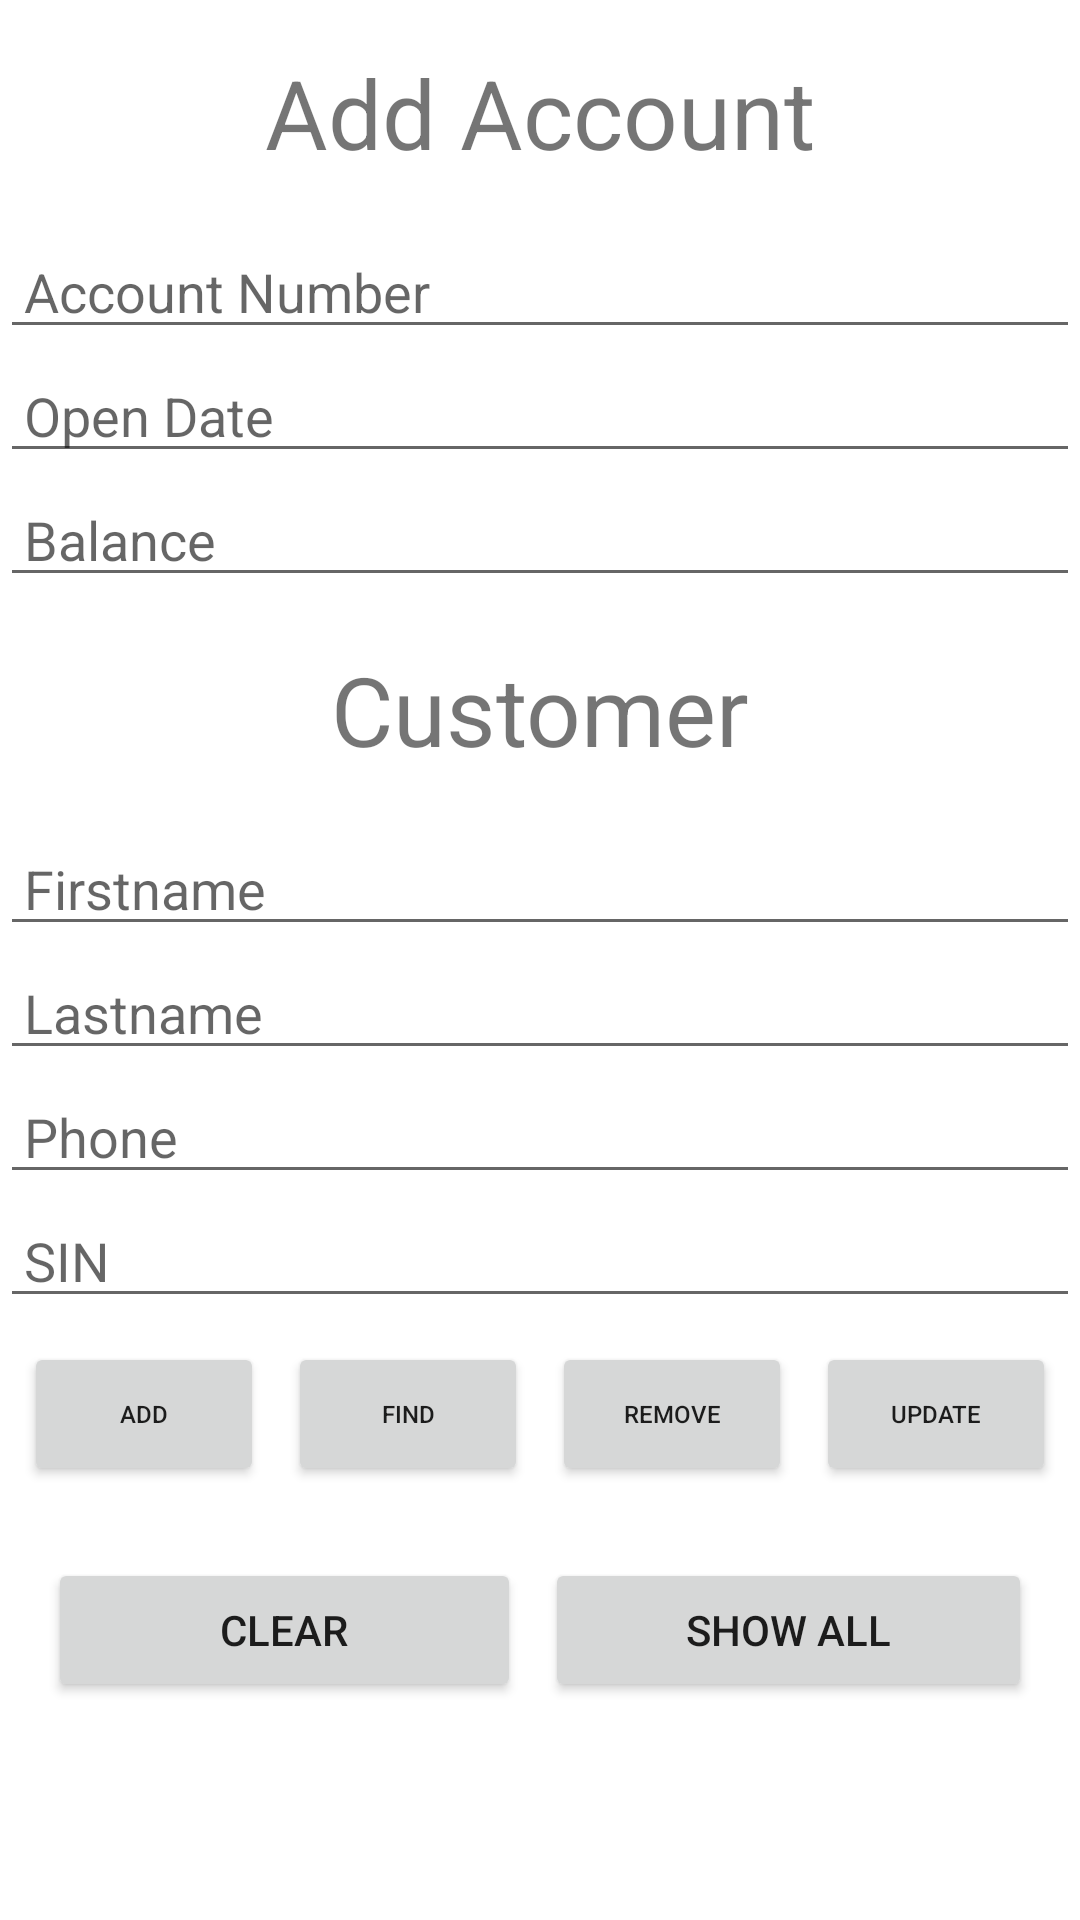

Here is an Android app screen rendered from its layout file. Give the layout XML and the strings, colors and styles it references.
<!-- AndroidManifest.xml: application theme Theme.Hossein -->
<!-- res/layout/activity_main.xml -->
<?xml version="1.0" encoding="utf-8"?>
<LinearLayout xmlns:android="http://schemas.android.com/apk/res/android"
    xmlns:app="http://schemas.android.com/apk/res-auto"
    xmlns:tools="http://schemas.android.com/tools"
    android:layout_width="match_parent"
    android:layout_height="match_parent"
    android:layout_marginStart="@dimen/margin_small"
    android:layout_marginEnd="@dimen/margin_small"
    android:orientation="vertical"
    tools:context=".MainActivity" >

    <TextView
        android:id="@+id/addAccountTitleTextViewId"
        android:layout_width="match_parent"
        android:layout_height="wrap_content"
        android:layout_margin="@dimen/margin_medium"
        android:textSize="@dimen/text_xlarge"
        android:textAlignment="center"
        android:text="@string/add_account" />

    <EditText
        android:id="@+id/accountNumberEditTextId"
        android:layout_width="match_parent"
        android:layout_height="wrap_content"
        android:paddingStart="@dimen/margin_small"
        android:paddingEnd="@dimen/margin_small"
        android:ems="5"
        android:inputType="number"
        android:hint="@string/account_number" />

    <EditText
        android:id="@+id/openDateEditTextId"
        android:layout_width="match_parent"
        android:layout_height="wrap_content"
        android:paddingStart="@dimen/margin_small"
        android:paddingEnd="@dimen/margin_small"
        android:ems="5"
        android:inputType="textPersonName"
        android:hint="@string/open_date" />

    <EditText
        android:id="@+id/balanceEditTextId"
        android:layout_width="match_parent"
        android:layout_height="wrap_content"
        android:paddingStart="@dimen/margin_small"
        android:paddingEnd="@dimen/margin_small"
        android:ems="5"
        android:inputType="numberDecimal"
        android:hint="@string/balance" />

    <TextView
        android:id="@+id/customerTitleTextViewId"
        android:layout_width="match_parent"
        android:layout_height="wrap_content"
        android:layout_margin="@dimen/margin_medium"
        android:textSize="@dimen/text_xlarge"
        android:textAlignment="center"
        android:text="@string/customer" />

    <EditText
        android:id="@+id/firstnameEditTextId"
        android:layout_width="match_parent"
        android:layout_height="wrap_content"
        android:paddingStart="@dimen/margin_small"
        android:paddingEnd="@dimen/margin_small"
        android:ems="5"
        android:inputType="textPersonName"
        android:hint="@string/firstname"/>

    <EditText
        android:id="@+id/lastnameEditTextId"
        android:layout_width="match_parent"
        android:layout_height="wrap_content"
        android:paddingStart="@dimen/margin_small"
        android:paddingEnd="@dimen/margin_small"
        android:ems="5"
        android:inputType="textPersonName"
        android:hint="@string/lastname" />

    <EditText
        android:id="@+id/phoneEditTextId"
        android:layout_width="match_parent"
        android:layout_height="wrap_content"
        android:paddingStart="@dimen/margin_small"
        android:paddingEnd="@dimen/margin_small"
        android:ems="5"
        android:inputType="number"
        android:hint="@string/phone"  />

    <EditText
        android:id="@+id/sinEditTextId"
        android:layout_width="match_parent"
        android:layout_height="wrap_content"
        android:paddingStart="@dimen/margin_small"
        android:paddingEnd="@dimen/margin_small"
        android:ems="5"
        android:inputType="number"
        android:hint="SIN"  />

    <LinearLayout
        android:layout_width="match_parent"
        android:layout_height="wrap_content"
        android:layout_margin="@dimen/margin_small"
        android:orientation="horizontal">

        <Button
            android:id="@+id/addBtnId"
            android:layout_width="wrap_content"
            android:layout_height="wrap_content"
            android:layout_marginEnd="@dimen/margin_small"
            android:layout_weight="1"
            android:textSize="@dimen/text_small"
            android:text="@string/add" />

        <Button
            android:id="@+id/findBtnId"
            android:layout_width="wrap_content"
            android:layout_height="wrap_content"
            android:layout_marginEnd="@dimen/margin_small"
            android:layout_weight="1"
            android:textSize="@dimen/text_small"
            android:text="@string/find" />

        <Button
            android:id="@+id/removeBtnId"
            android:layout_width="wrap_content"
            android:layout_height="wrap_content"
            android:layout_marginEnd="@dimen/margin_small"
            android:layout_weight="1"
            android:textSize="@dimen/text_small"
            android:text="@string/remove" />

        <Button
            android:id="@+id/updateBtnId"
            android:layout_width="wrap_content"
            android:layout_height="wrap_content"
            android:layout_weight="1"
            android:textSize="@dimen/text_small"
            android:text="@string/update"/>
    </LinearLayout>

    <LinearLayout
        android:layout_width="match_parent"
        android:layout_height="wrap_content"
        android:layout_margin="@dimen/margin_medium"
        android:orientation="horizontal">

        <Button
            android:id="@+id/clearBtnId"
            android:layout_width="wrap_content"
            android:layout_height="wrap_content"
            android:layout_marginEnd="@dimen/margin_small"
            android:layout_weight="1"
            android:text="@string/clear" />

        <Button
            android:id="@+id/showAllBtnId"
            android:layout_width="wrap_content"
            android:layout_height="wrap_content"
            android:layout_weight="1"

            android:text="@string/show_all" />
    </LinearLayout>
</LinearLayout>
<!-- resources referenced by this layout -->
<resources>
  <item name="margin_medium" type="dimen">16dp</item>
  <item name="margin_small" type="dimen">8dp</item>
  <item name="text_small" type="dimen">8sp</item>
  <item name="text_xlarge" type="dimen">32sp</item>
  <string name="account_number">Account Number</string>
  <string name="add">Add</string>
  <string name="add_account">Add Account</string>
  <string name="balance">Balance</string>
  <string name="clear">Clear</string>
  <string name="customer">Customer</string>
  <string name="find">Find</string>
  <string name="firstname">Firstname</string>
  <string name="lastname">Lastname</string>
  <string name="open_date">Open Date</string>
  <string name="phone">Phone</string>
  <string name="remove">Remove</string>
  <string name="show_all">Show All</string>
  <string name="update">Update</string>
  <style name="Theme.Hossein" parent="Theme.MaterialComponents.DayNight.DarkActionBar">
          
          <item name="colorPrimary">@color/purple_500</item>
          <item name="colorPrimaryVariant">@color/purple_700</item>
          <item name="colorOnPrimary">@color/white</item>
          
          <item name="colorSecondary">@color/teal_200</item>
          <item name="colorSecondaryVariant">@color/teal_700</item>
          <item name="colorOnSecondary">@color/black</item>
          
          <item name="android:statusBarColor" tools:targetApi="l">?attr/colorPrimaryVariant</item>
          
      </style>
  <!-- not gathered from this repository: default colours our renderer supplied (Android Studio template values) -->
  <color name="purple_500">#FF6200EE</color>
  <color name="purple_700">#FF3700B3</color>
  <color name="teal_200">#FF03DAC5</color>
  <color name="teal_700">#FF018786</color>
  <color name="black">#FF000000</color>
  <color name="white">#FFFFFFFF</color>
</resources>
